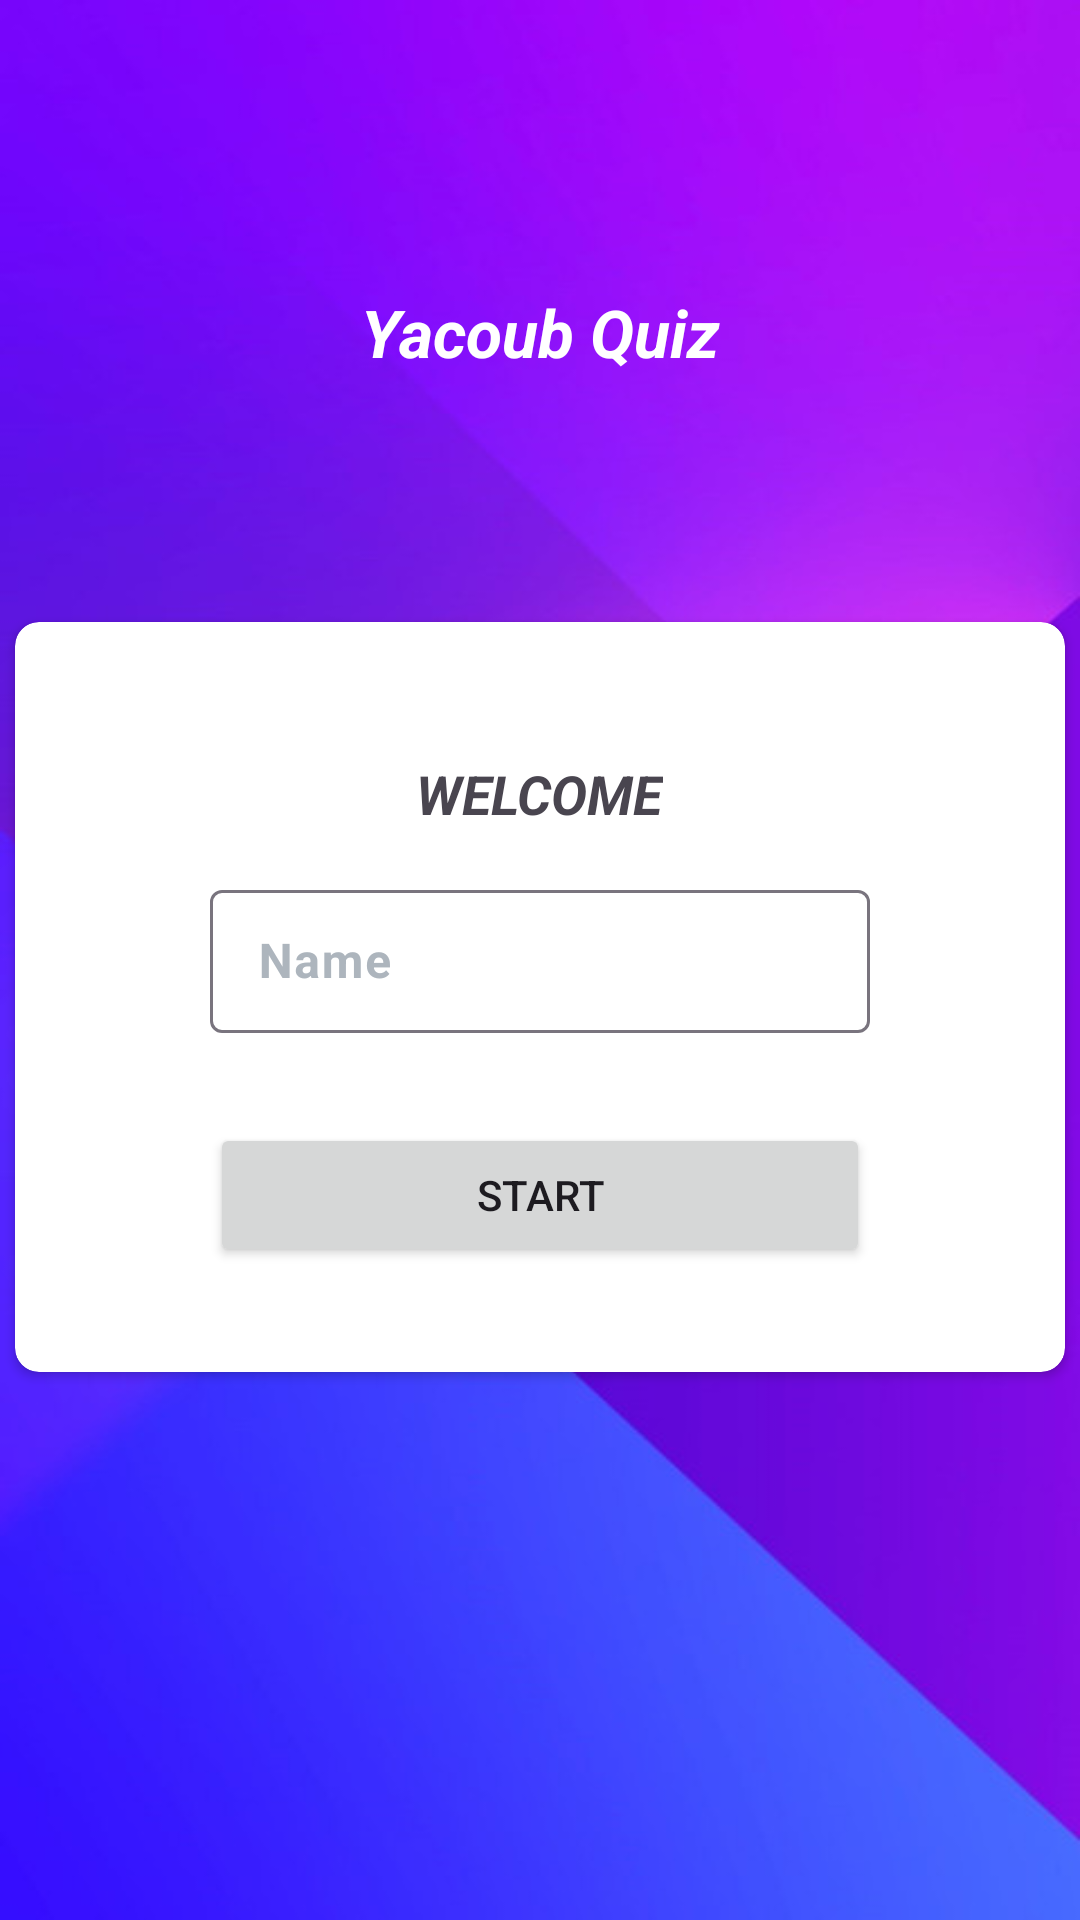

Write the Android layout XML for this screen, with the resource values it uses.
<!-- AndroidManifest.xml: application theme Theme.Quiz -->
<!-- res/layout/activity_main.xml -->
<?xml version="1.0" encoding="utf-8"?>
<androidx.constraintlayout.widget.ConstraintLayout xmlns:android="http://schemas.android.com/apk/res/android"
    xmlns:app="http://schemas.android.com/apk/res-auto"
    xmlns:tools="http://schemas.android.com/tools"
    android:layout_width="match_parent"
    android:layout_height="match_parent"
    tools:context=".MainActivity"
    android:background="@drawable/bg"
    android:layout_gravity="center"
    >

    <TextView
        android:id="@+id/textView"
        android:layout_width="wrap_content"
        android:layout_height="wrap_content"
        android:layout_marginTop="96dp"
        android:text="Yacoub Quiz"
        android:textColor="@color/white"
        android:textSize="22sp"
        android:textStyle="bold|italic"
        app:layout_constraintEnd_toEndOf="parent"
        app:layout_constraintStart_toStartOf="parent"
        app:layout_constraintTop_toTopOf="parent" />

    <androidx.cardview.widget.CardView
        android:layout_width="350dp"
        android:layout_height="250dp"
        android:gravity="center"
        android:background="@color/white"
        app:layout_constraintBottom_toBottomOf="parent"
        app:layout_constraintEnd_toEndOf="parent"
        app:layout_constraintHorizontal_bias="0.496"
        app:layout_constraintStart_toStartOf="parent"
        app:layout_constraintTop_toBottomOf="@+id/textView"
        app:layout_constraintVertical_bias="0.31"
        app:cardCornerRadius="8dp"
        >

        <LinearLayout
            android:layout_width="220dp"
            android:layout_height="220dp"
            android:orientation="vertical"
            android:layout_gravity="center"
            >

            <TextView
                android:layout_width="wrap_content"
                android:layout_height="39dp"
                android:textSize="18sp"
                android:textStyle="bold|italic"
                android:layout_gravity="center"
                android:text="WELCOME"
                android:layout_marginTop="30sp"
                />

            <com.google.android.material.textfield.TextInputLayout
                style="@style/Widget.Material3.TextInputLayout.OutlinedBox.Dense"
                android:layout_width="match_parent"
                android:layout_height="match_parent"
                android:textColorHint="@color/lightGrey"

                >

                <com.google.android.material.textfield.TextInputEditText
                    android:id="@+id/et_name"
                    android:layout_width="match_parent"
                    android:layout_height="wrap_content"
                    android:hint="Name"
                    android:inputType="textCapWords"
                    android:textColor="@color/blue"
                    android:textStyle="bold" />

                <Button
                    android:id="@+id/btn_Start"
                    android:layout_width="match_parent"
                    android:layout_height="wrap_content"
                    android:layout_marginTop="30sp"
                    android:text="START" />
            </com.google.android.material.textfield.TextInputLayout>


        </LinearLayout>





    </androidx.cardview.widget.CardView>

</androidx.constraintlayout.widget.ConstraintLayout>
<!-- resources referenced by this layout -->
<resources>
  <color name="blue">#1982c4</color>
  <color name="lightGrey">#adb5bd</color>
  <color name="white">#FFFFFFFF</color>
  <!-- drawable bg: jpg bitmap (drawable, 37505 bytes) -->
  <style name="Theme.Quiz" parent="Base.Theme.Quiz" />
  <style name="Base.Theme.Quiz" parent="Theme.Material3.DayNight.NoActionBar">
          <item name="android:windowFullscreen">true</item>
      </style>
</resources>
